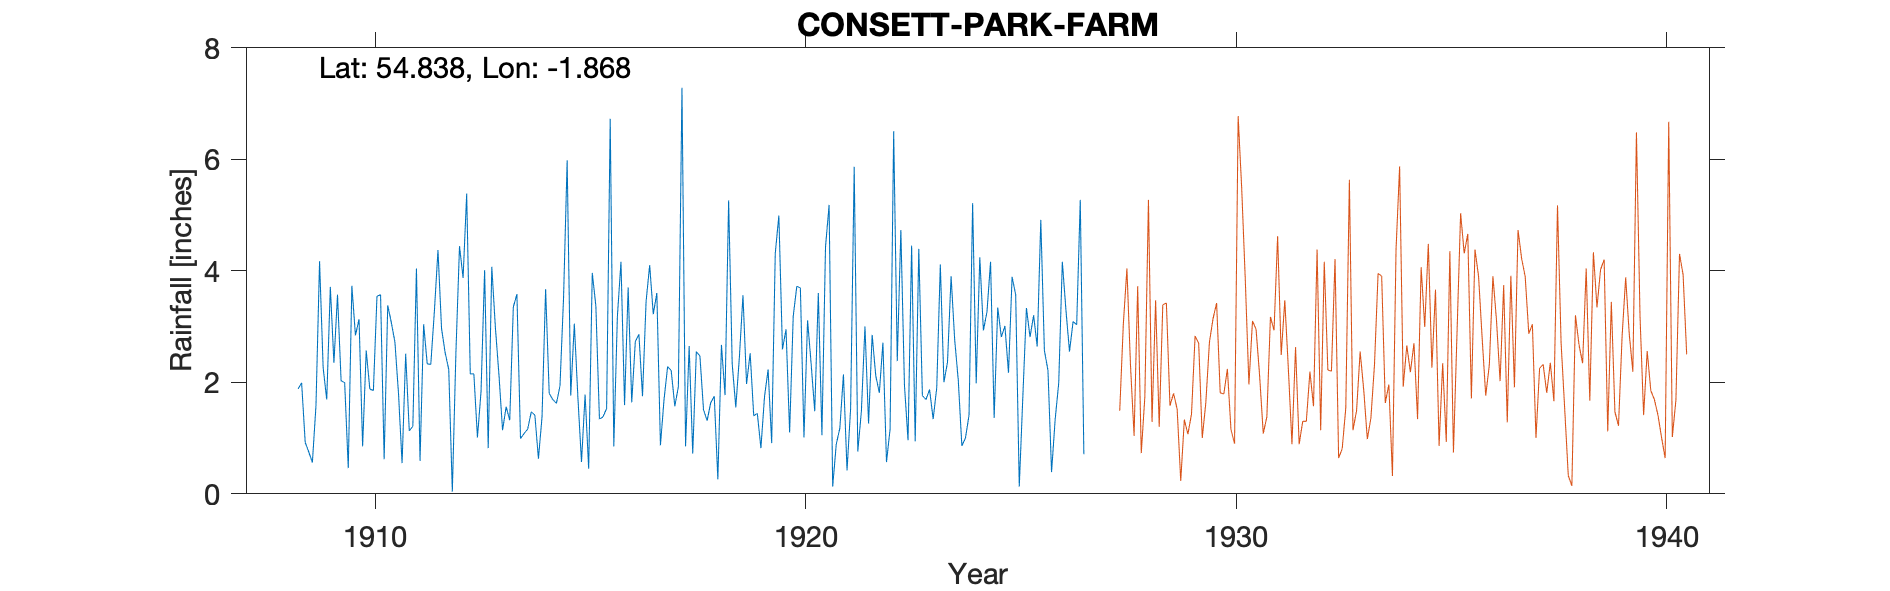

Values plotted in this chart, from the file beside it:
CONSETT CONSETT PARK FARM, , , , , , , , , , , , , , , , , , , , , , , 
Grid ref, NZ086493, Long, -1.868, Lat, 54.84, Elevation, 641, ft, , , , , , , , , , , , , , , 
Station no, 3554, , , , , , , , , , , , , , , , , , , , , , 
, 1900, 1901, 1902, 1903, 1904, 1905, 1906, 1907, 1908, 1909, 1910, 1911, 1912, 1913, 1914, 1915, 1916, 1917, 1918, 1919, 1920, 1921, 1922
January, , , , , , , , , , 0.56, 2.84, 1.8, 2.96, 4.01, 1.16, 1.76, 0.85, 3.6, 2.47, 3.56, 2.95, 5.18, 2.85
February, , , , , , , , , , 1.58, 3.13, 0.55, 2.53, 0.82, 1.47, 3.05, 3.18, 0.87, 1.51, 1.97, 1.1, 0.13, 2.12
March, , , , , , , , , , 4.17, 0.85, 2.51, 2.23, 4.07, 1.41, 1.72, 4.16, 1.69, 1.31, 2.52, 3.18, 0.89, 1.81
April, , , , , , , , , , 2.26, 2.57, 1.13, 0.04, 2.98, 0.63, 0.57, 1.59, 2.28, 1.63, 1.4, 3.72, 1.18, 2.71
May, , , , , , , , , , 1.69, 1.88, 1.21, 2.53, 2.13, 1.38, 1.78, 3.7, 2.21, 1.75, 1.44, 3.69, 2.14, 0.57
June, , , , , , , , , , 3.71, 1.85, 4.04, 4.44, 1.14, 3.67, 0.45, 1.64, 1.57, 0.26, 0.82, 1.01, 0.42, 1.16
July, , , , , , , , , , 2.35, 3.54, 0.59, 3.87, 1.56, 1.8, 3.96, 2.73, 1.92, 2.67, 1.74, 3.11, 1.53, 6.5
August, , , , , , , , , , 3.57, 3.57, 3.04, 5.38, 1.32, 1.69, 3.37, 2.86, 7.28, 1.77, 2.23, 2.33, 5.86, 2.38
September, , , , , , , , , 1.88, 2.03, 0.62, 2.33, 2.15, 3.35, 1.62, 1.34, 1.75, 0.85, 5.26, 0.91, 1.48, 0.76, 4.73
October, , , , , , , , , 1.99, 1.99, 3.38, 2.32, 2.15, 3.58, 1.93, 1.38, 3.45, 2.65, 2.33, 4.31, 3.6, 1.48, 1.95
November, , , , , , , , , 0.92, 0.46, 3.07, 3.27, 1.01, 0.99, 3.52, 1.53, 4.1, 0.72, 1.55, 4.99, 1.05, 3, 0.96
December, , , , , , , , , 0.75, 3.73, 2.72, 4.37, 1.83, 1.08, 5.98, 6.72, 3.22, 2.55, 2.45, 2.59, 4.42, 1.26, 4.45
Total, , , , , , , , , , 28.1, 30.02, 27.16, 31.12, 27.03, 26.26, 27.63, 33.23, 28.19, 24.96, 28.48, 31.64, 23.83, 32.19
